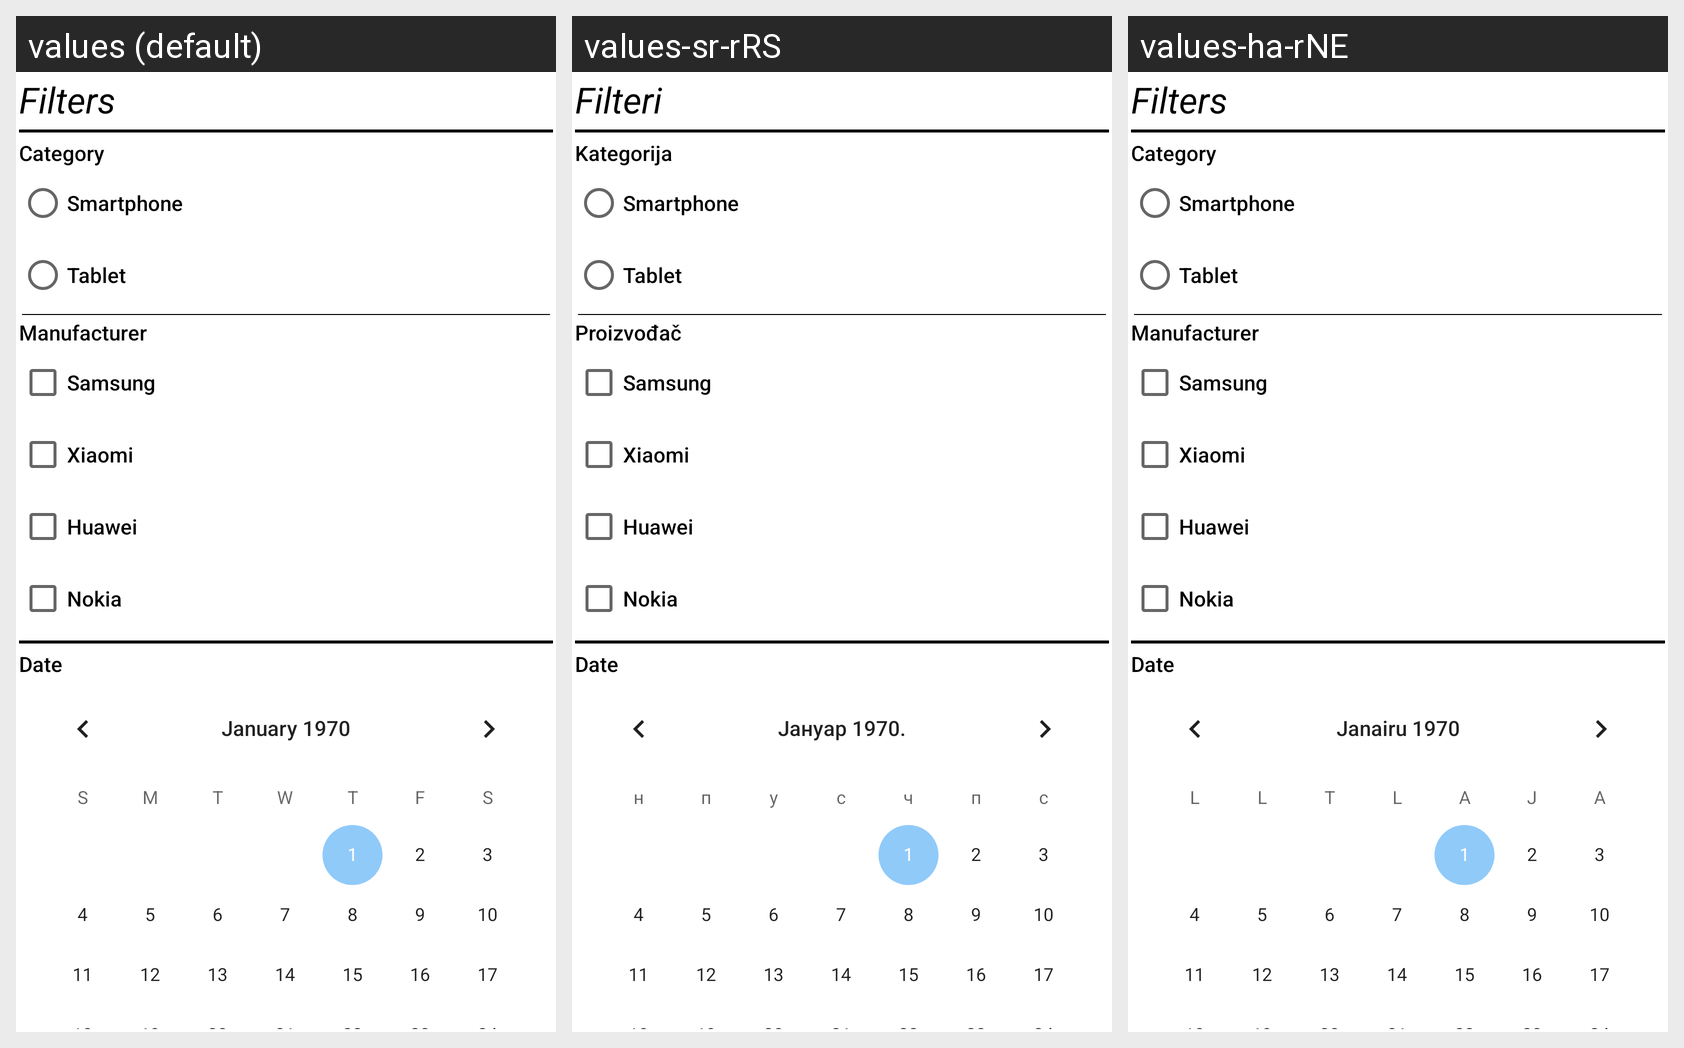

Translations of the strings shown on this Android screen, per locale in the grid:
Android screen res/layout/bottom_sheet_filter.xml rendered under 3 locales, left to right: values (default), values-sr-rRS, values-ha-rNE. Device: Nexus 5 (rendered at 1080×1920; each locale shown at half size, 540×960, under a caption strip naming it); theme Theme.ShopApp.
Strings drawn on this screen, with the default value and each locale's value (text and hints the layout hard-codes, and strings that could not be matched under every locale, appear in the picture but are not listed):

filters
  values: Filters
  values-sr-rRS: Filteri
  values-ha-rNE: Filters

category
  values: Category
  values-sr-rRS: Kategorija
  values-ha-rNE: Category

smartphone
  values: Smartphone
  values-sr-rRS: Smartphone
  values-ha-rNE: Smartphone

tablet
  values: Tablet
  values-sr-rRS: Tablet
  values-ha-rNE: Tablet

manufacturer
  values: Manufacturer
  values-sr-rRS: Proizvođač
  values-ha-rNE: Manufacturer

samsung
  values: Samsung
  values-sr-rRS: Samsung
  values-ha-rNE: Samsung

xiaomi
  values: Xiaomi
  values-sr-rRS: Xiaomi
  values-ha-rNE: Xiaomi

huawei
  values: Huawei
  values-sr-rRS: Huawei
  values-ha-rNE: Huawei

nokia
  values: Nokia
  values-sr-rRS: Nokia
  values-ha-rNE: Nokia
